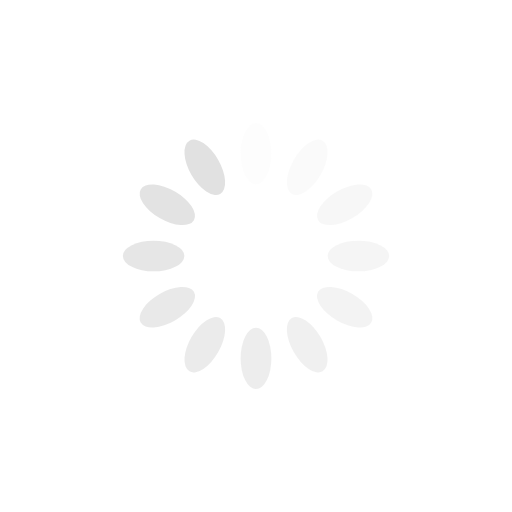
t = 0.00 s
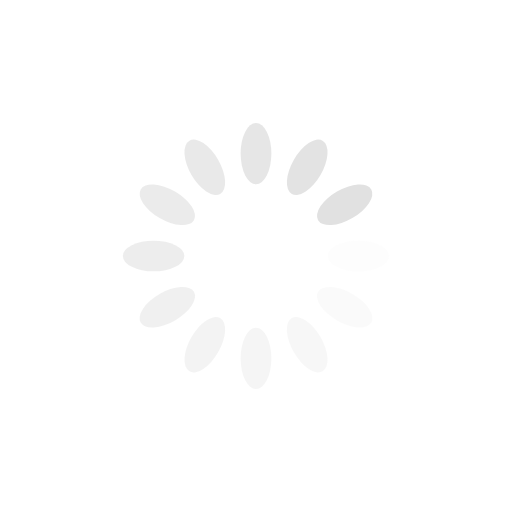
t = 0.25 s
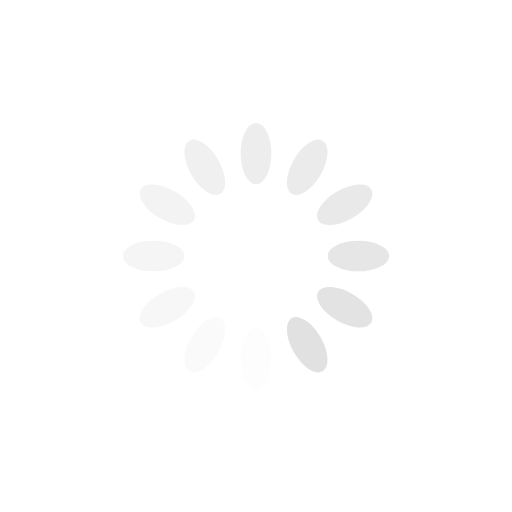
t = 0.50 s
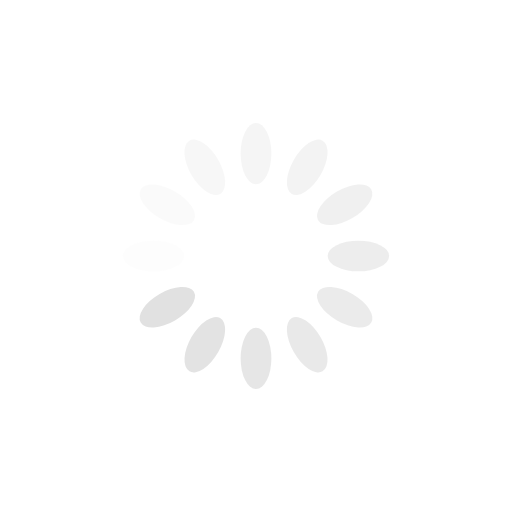
t = 0.75 s

The animated SVG that drew these frames (rendered in a browser with its animation timeline set to each time). Animation: 12 SMIL elements (animate=12); one cycle of 1.00 s, repeats indefinitely.

<?xml version="1.0" encoding="utf-8"?>
<svg xmlns="http://www.w3.org/2000/svg" xmlns:xlink="http://www.w3.org/1999/xlink" style="margin: auto; background-image: none; display: block; shape-rendering: auto;" width="200px" height="200px" viewBox="0 0 100 100" preserveAspectRatio="xMidYMid">
<g transform="rotate(0 50 50)">
  <rect x="47" y="24" rx="3" ry="6" width="6" height="12" fill="#e1e1e1">
    <animate attributeName="opacity" values="1;0" keyTimes="0;1" dur="1s" begin="-0.9166666666666666s" repeatCount="indefinite"></animate>
  </rect>
</g><g transform="rotate(30 50 50)">
  <rect x="47" y="24" rx="3" ry="6" width="6" height="12" fill="#e1e1e1">
    <animate attributeName="opacity" values="1;0" keyTimes="0;1" dur="1s" begin="-0.8333333333333334s" repeatCount="indefinite"></animate>
  </rect>
</g><g transform="rotate(60 50 50)">
  <rect x="47" y="24" rx="3" ry="6" width="6" height="12" fill="#e1e1e1">
    <animate attributeName="opacity" values="1;0" keyTimes="0;1" dur="1s" begin="-0.75s" repeatCount="indefinite"></animate>
  </rect>
</g><g transform="rotate(90 50 50)">
  <rect x="47" y="24" rx="3" ry="6" width="6" height="12" fill="#e1e1e1">
    <animate attributeName="opacity" values="1;0" keyTimes="0;1" dur="1s" begin="-0.6666666666666666s" repeatCount="indefinite"></animate>
  </rect>
</g><g transform="rotate(120 50 50)">
  <rect x="47" y="24" rx="3" ry="6" width="6" height="12" fill="#e1e1e1">
    <animate attributeName="opacity" values="1;0" keyTimes="0;1" dur="1s" begin="-0.5833333333333334s" repeatCount="indefinite"></animate>
  </rect>
</g><g transform="rotate(150 50 50)">
  <rect x="47" y="24" rx="3" ry="6" width="6" height="12" fill="#e1e1e1">
    <animate attributeName="opacity" values="1;0" keyTimes="0;1" dur="1s" begin="-0.5s" repeatCount="indefinite"></animate>
  </rect>
</g><g transform="rotate(180 50 50)">
  <rect x="47" y="24" rx="3" ry="6" width="6" height="12" fill="#e1e1e1">
    <animate attributeName="opacity" values="1;0" keyTimes="0;1" dur="1s" begin="-0.4166666666666667s" repeatCount="indefinite"></animate>
  </rect>
</g><g transform="rotate(210 50 50)">
  <rect x="47" y="24" rx="3" ry="6" width="6" height="12" fill="#e1e1e1">
    <animate attributeName="opacity" values="1;0" keyTimes="0;1" dur="1s" begin="-0.3333333333333333s" repeatCount="indefinite"></animate>
  </rect>
</g><g transform="rotate(240 50 50)">
  <rect x="47" y="24" rx="3" ry="6" width="6" height="12" fill="#e1e1e1">
    <animate attributeName="opacity" values="1;0" keyTimes="0;1" dur="1s" begin="-0.25s" repeatCount="indefinite"></animate>
  </rect>
</g><g transform="rotate(270 50 50)">
  <rect x="47" y="24" rx="3" ry="6" width="6" height="12" fill="#e1e1e1">
    <animate attributeName="opacity" values="1;0" keyTimes="0;1" dur="1s" begin="-0.16666666666666666s" repeatCount="indefinite"></animate>
  </rect>
</g><g transform="rotate(300 50 50)">
  <rect x="47" y="24" rx="3" ry="6" width="6" height="12" fill="#e1e1e1">
    <animate attributeName="opacity" values="1;0" keyTimes="0;1" dur="1s" begin="-0.08333333333333333s" repeatCount="indefinite"></animate>
  </rect>
</g><g transform="rotate(330 50 50)">
  <rect x="47" y="24" rx="3" ry="6" width="6" height="12" fill="#e1e1e1">
    <animate attributeName="opacity" values="1;0" keyTimes="0;1" dur="1s" begin="0s" repeatCount="indefinite"></animate>
  </rect>
</g>
<!-- [ldio] generated by https://loading.io/ --></svg>